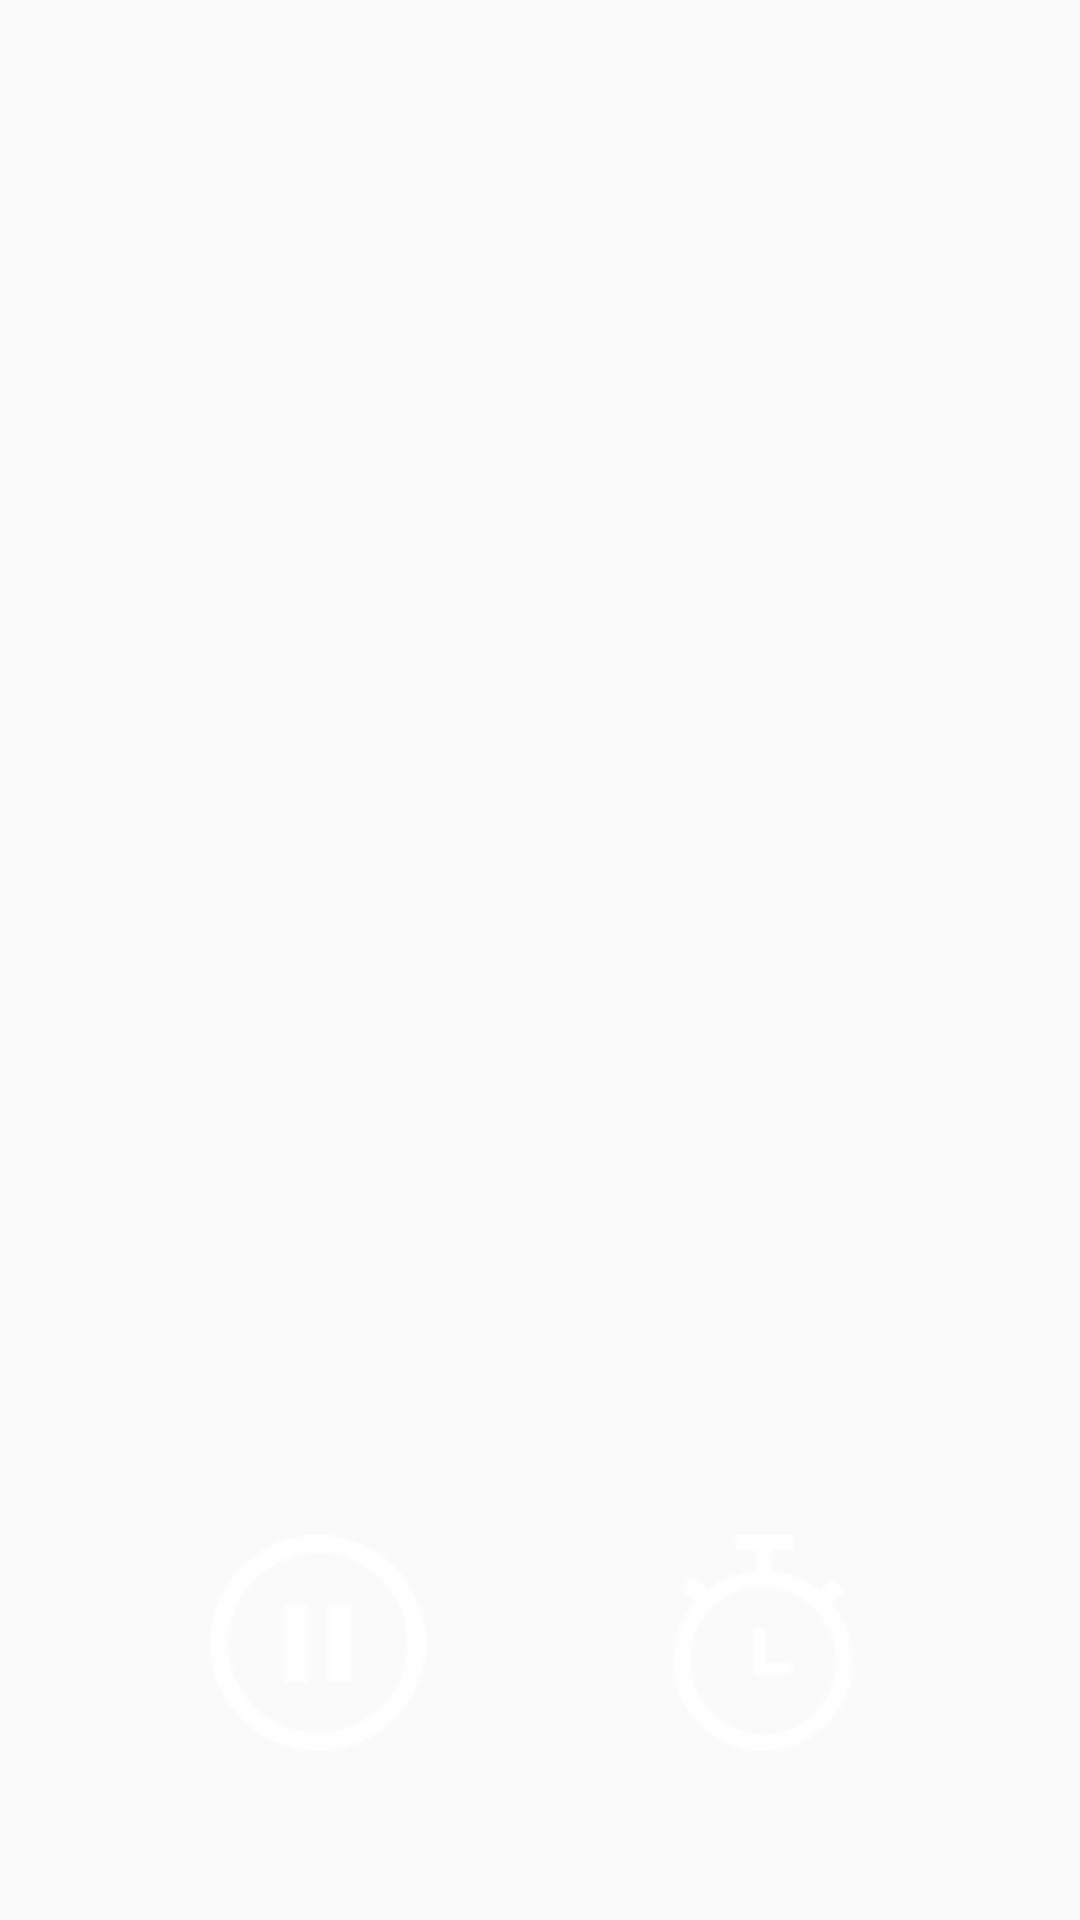

Reconstruct the res/layout file that produces this screen, plus the resources it refers to.
<!-- AndroidManifest.xml: application theme AppTheme -->
<!-- res/layout/activity_find_yourself.xml -->
<?xml version="1.0" encoding="utf-8"?>
<androidx.constraintlayout.widget.ConstraintLayout xmlns:android="http://schemas.android.com/apk/res/android"
    xmlns:app="http://schemas.android.com/apk/res-auto"
    xmlns:tools="http://schemas.android.com/tools"
    android:layout_width="match_parent"
    android:layout_height="match_parent"
    android:background="@drawable/findyourself"
    tools:context=".FreeYourMind">


    <ImageButton
        android:id="@+id/btnStart"
        android:layout_width="85dp"
        android:layout_height="85dp"
        android:background="@android:color/transparent"
        android:contentDescription="@string/todo"
        app:layout_constraintBottom_toBottomOf="parent"
        app:layout_constraintEnd_toStartOf="@+id/timer"
        app:layout_constraintHorizontal_bias="0.5"
        app:layout_constraintHorizontal_chainStyle="spread"
        app:layout_constraintStart_toStartOf="parent"
        app:layout_constraintTop_toTopOf="parent"
        app:layout_constraintVertical_bias="0.91"
        app:srcCompat="@drawable/pause" />

    <Spinner
        android:id="@+id/spinner"
        android:layout_width="85dp"
        android:layout_height="85dp"
        android:layout_centerHorizontal="true"
        android:layout_centerVertical="true"
        android:layout_marginEnd="4dp"
        android:background="@android:color/transparent"
        android:gravity="center"
        android:spinnerMode="dialog"
        android:textAlignment="center"
        android:visibility="invisible"
        app:layout_constraintBottom_toBottomOf="parent"
        app:layout_constraintEnd_toEndOf="parent"
        app:layout_constraintHorizontal_bias="0.515"
        app:layout_constraintStart_toEndOf="@+id/btnStart"
        app:layout_constraintTop_toTopOf="parent"
        app:layout_constraintVertical_bias="0.91" />

    <TextView
        android:id="@+id/textView"
        android:layout_width="230dp"
        android:layout_height="100dp"
        android:background="@android:color/transparent"
        android:gravity="center"
        android:textColor="#FFFFFF"
        android:textSize="20sp"
        android:textStyle="bold"
        android:visibility="invisible"
        app:layout_constraintBottom_toBottomOf="parent"
        app:layout_constraintEnd_toEndOf="parent"
        app:layout_constraintHorizontal_bias="0.5"
        app:layout_constraintStart_toStartOf="parent"
        app:layout_constraintTop_toTopOf="parent"
        app:layout_constraintVertical_bias="0.773" />

    <ImageButton
        android:id="@+id/timer"
        android:layout_width="85dp"
        android:layout_height="85dp"
        android:background="@android:color/transparent"
        android:contentDescription="@string/todo"
        app:layout_constraintBottom_toBottomOf="parent"
        app:layout_constraintEnd_toEndOf="parent"
        app:layout_constraintHorizontal_bias="0.5"
        app:layout_constraintStart_toEndOf="@+id/btnStart"
        app:layout_constraintTop_toTopOf="parent"
        app:layout_constraintVertical_bias="0.91"
        app:srcCompat="@drawable/timer" />


</androidx.constraintlayout.widget.ConstraintLayout>
<!-- resources referenced by this layout -->
<resources>
  <!-- drawable pause: png bitmap (drawable-v24, 944 bytes) -->
  <!-- drawable timer: png bitmap (drawable-mdpi, 1419 bytes) -->
  <string name="todo">TODO</string>
  <style name="AppTheme" parent="Theme.AppCompat.Light.NoActionBar">
          
          <item name="colorPrimary">@color/colorPrimary</item>
          <item name="colorPrimaryDark">@color/colorPrimaryDark</item>
          <item name="colorAccent">@color/colorAccent</item>
          <item name="android:popupBackground">#FF4081</item>
  
      </style>
  <color name="colorPrimary">#6200EE</color>
  <color name="colorPrimaryDark">#3700B3</color>
  <color name="colorAccent">#03DAC5</color>
</resources>
